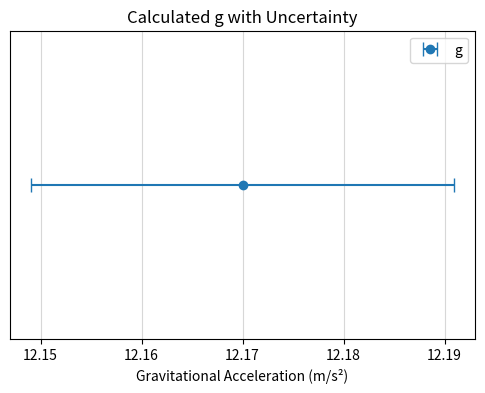

Here is the Python script that generated this plot:
import numpy as np
import matplotlib.pyplot as plt

# --- Measurement ---
pendulum_length = 1.255  # Example measurement (replace with your value)
length_resolution = 0.001
uncertainty_length = length_resolution / 2

time_measurements_10_oscillations = np.array([
    20.15, 20.22, 20.08, 20.18, 20.25,
    20.11, 20.20, 20.16, 20.23, 20.19
]) # Example data (replace with your values)
num_measurements = len(time_measurements_10_oscillations)
mean_time_10 = np.mean(time_measurements_10_oscillations)
standard_deviation_time = np.std(time_measurements_10_oscillations, ddof=1)
uncertainty_mean_time_10 = standard_deviation_time / np.sqrt(num_measurements)

period = mean_time_10 / 10
uncertainty_period = uncertainty_mean_time_10 / 10

# --- Calculation of g ---
pi = np.pi
calculated_g = (4 * pi**2 * pendulum_length) / (period**2)
print(f"Calculated Gravitational Acceleration (g): {calculated_g:.2f} m/s²")

# --- Uncertainty Propagation ---
relative_uncertainty_g = np.sqrt((uncertainty_length / pendulum_length)**2 + (2 * uncertainty_period / period)**2)
uncertainty_g = calculated_g * relative_uncertainty_g
print(f"Uncertainty in Gravitational Acceleration (δg): {uncertainty_g:.2f} m/s²")

# --- Visualization ---
plt.figure(figsize=(6, 4))
plt.errorbar(calculated_g, 1, xerr=uncertainty_g, fmt='o', capsize=5, label='g') # Swapped x and y for horizontal error bar
plt.xlabel('Gravitational Acceleration (m/s²)')
plt.title('Calculated g with Uncertainty')
plt.yticks([])  # Remove y-axis ticks
plt.legend()
plt.grid(True, alpha=0.5)
plt.savefig('g_uncertainty.png')
plt.show()